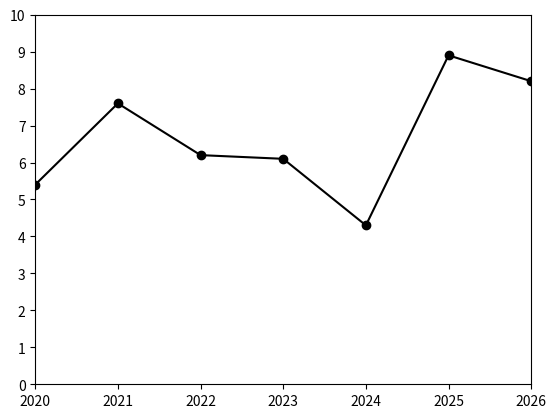

Source code (Python):
import matplotlib.pyplot as plt

plt.axis([2020,2025,0,10])

plt.xticks([2020,2021,2022,2023,2024,2025,2026],[2020,2021,2022,2023,2024,2025,2026])

plt.yticks([0,1,2,3,4,5,6,7,8,9,10],[0,1,2,3,4,5,6,7,8,9,10])

datax = [2020,2021,2022,2023,2024,2025,2026]

datay = [5.4,7.6,6.2,6.1,4.3,8.9,8.2]

plt.plot(datax, datay, color='black', marker='o')
plt.show()
